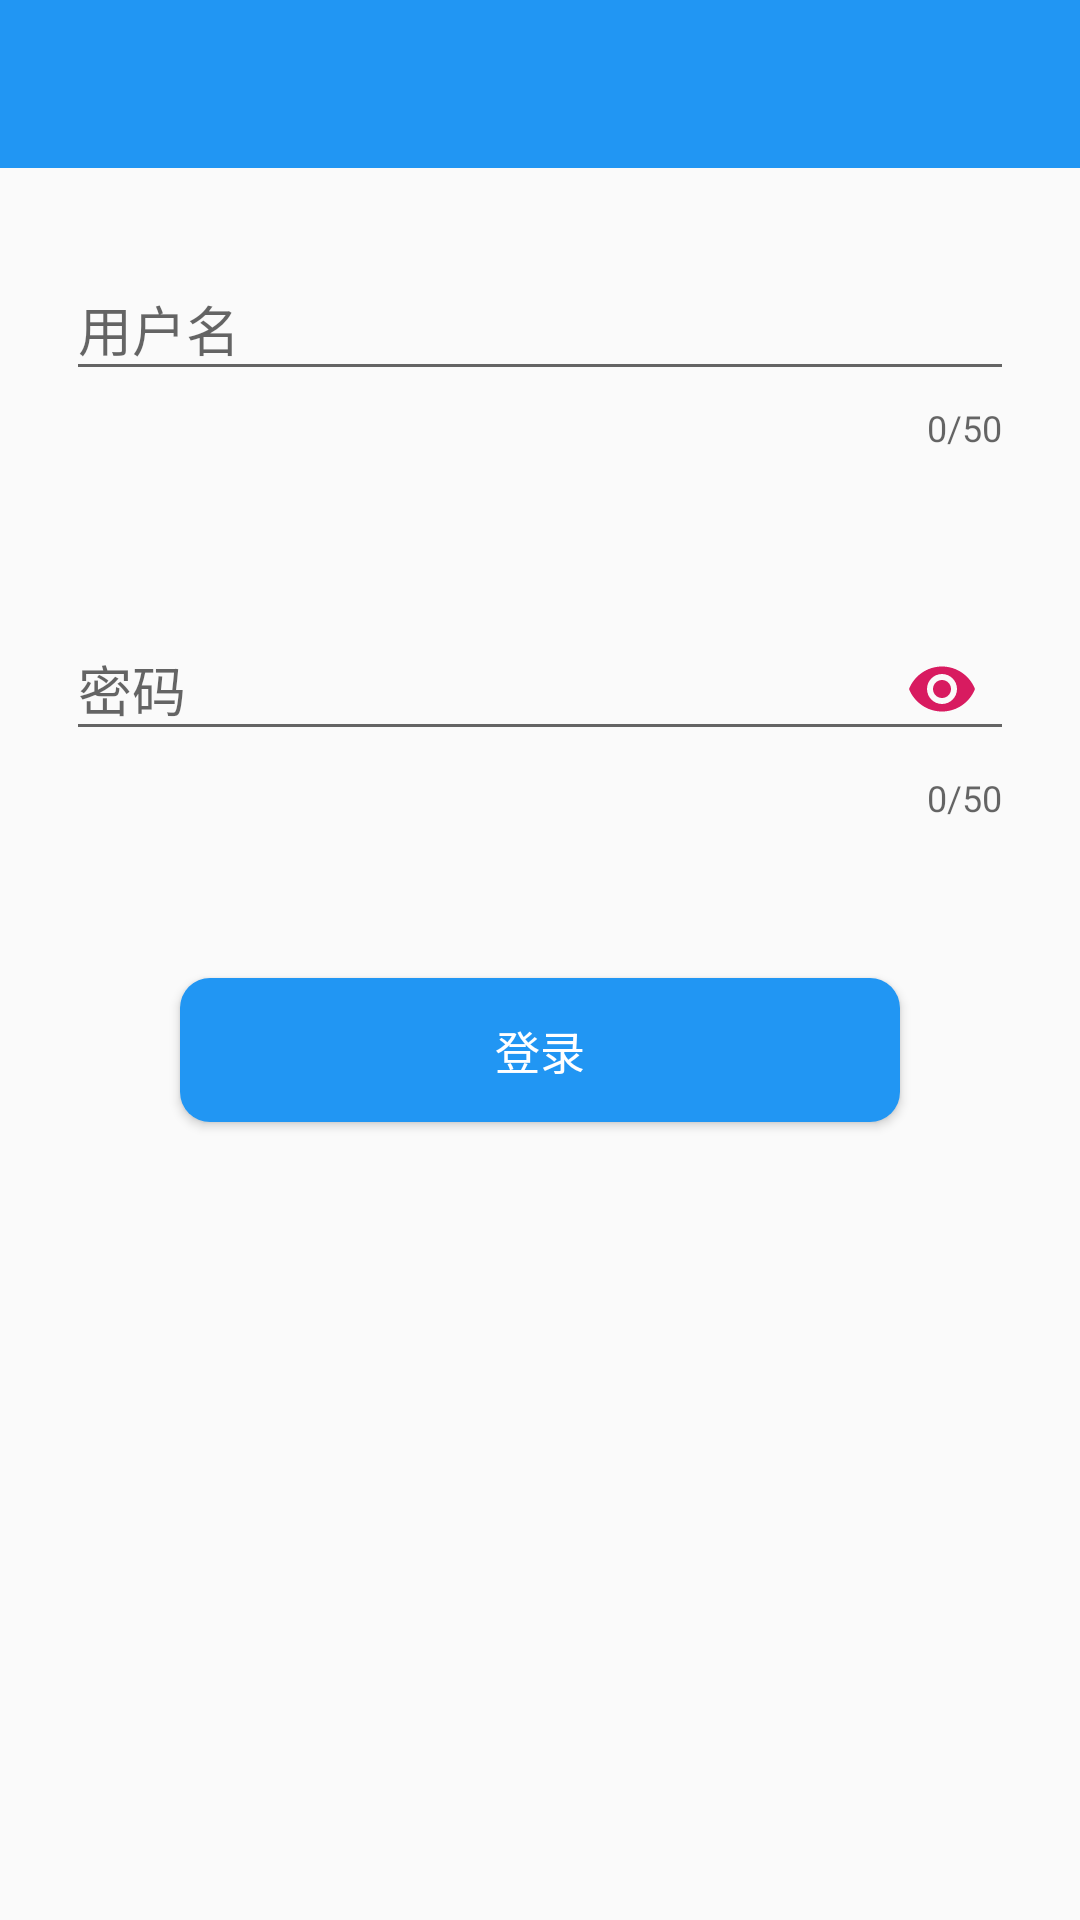

This screen was rendered from an Android layout file. Write that file and the resources it references.
<!-- AndroidManifest.xml: application theme AppTheme -->
<!-- res/layout/activity_login.xml -->
<?xml version="1.0" encoding="utf-8"?>
<LinearLayout xmlns:android="http://schemas.android.com/apk/res/android"
    xmlns:app="http://schemas.android.com/apk/res-auto"
    xmlns:tools="http://schemas.android.com/tools"
    android:layout_width="match_parent"
    android:layout_height="match_parent"
    android:orientation="vertical"
    tools:context=".module.account.LoginActivity">
    <include layout="@layout/toolbar_layout"/>
    <com.google.android.material.textfield.TextInputLayout
        android:id="@+id/til_account"
        android:layout_width="match_parent"
        android:layout_height="wrap_content"
        android:layout_margin="12dp"
        android:padding="10dp"
        app:counterEnabled="true"
        app:counterMaxLength="50"
        app:errorTextAppearance="@style/TextErrorAppearance"
        app:counterOverflowTextAppearance="@style/TextErrorAppearance">
        <com.google.android.material.textfield.TextInputEditText
            android:id="@+id/tie_account"
            android:layout_width="match_parent"
            android:layout_height="wrap_content"
            android:hint="@string/username"/>
    </com.google.android.material.textfield.TextInputLayout>
    <com.google.android.material.textfield.TextInputLayout
        android:id="@+id/til_password"
        android:layout_width="match_parent"
        android:layout_height="wrap_content"
        android:layout_margin="12dp"
        android:padding="10dp"
        app:counterEnabled="true"
        app:counterMaxLength="50"
        app:passwordToggleEnabled="true"
        app:passwordToggleTint="@color/colorAccent"
        app:errorTextAppearance="@style/TextErrorAppearance"
        app:counterOverflowTextAppearance="@style/TextErrorAppearance">
        <com.google.android.material.textfield.TextInputEditText
            android:id="@+id/tie_password"
            android:layout_width="match_parent"
            android:layout_height="wrap_content"
            android:hint="@string/password"
            android:inputType="textPassword"/>
    </com.google.android.material.textfield.TextInputLayout>
    <Button
        android:id="@+id/btn_submit"
        android:layout_width="match_parent"
        android:layout_height="wrap_content"
        android:text="@string/btn_login"
        android:gravity="center"
        android:background="@drawable/button_style"
        android:textColor="@color/white"
        android:textSize="@dimen/text_content"
        android:layout_marginLeft="60dp"
        android:layout_marginTop="30dp"
        android:layout_marginRight="60dp"/>
</LinearLayout>
<!-- res/layout/toolbar_layout.xml (included above) -->
<?xml version="1.0" encoding="utf-8"?>
<androidx.appcompat.widget.Toolbar
    xmlns:app="http://schemas.android.com/apk/res-auto"
    xmlns:android="http://schemas.android.com/apk/res/android"
    android:id="@+id/toolbar"
    android:layout_height="?android:attr/actionBarSize"
    android:layout_width="match_parent"
    android:layout_gravity="top|start"
    app:layout_scrollFlags="scroll|enterAlways"
    android:background="?attr/colorPrimary"
    android:navigationIcon="@drawable/menu"
    app:titleTextColor="@color/text_toolbar_title"
    app:popupTheme="@style/OverflowMenuStyle"
    style="@style/ToolBarStyle">
    <TextView
        android:layout_width="wrap_content"
        android:layout_height="wrap_content"
        android:textColor="@color/text_toolbar_title"
        android:text=""
        android:layout_gravity="center"
        android:gravity="center"/>
</androidx.appcompat.widget.Toolbar>
<!-- resources referenced by this layout -->
<resources>
  <color name="colorAccent">#D81B60</color>
  <color name="text_toolbar_title">#FFFFFF</color>
  <dimen name="text_content">15sp</dimen>
  <!-- drawable button_style (drawable) -->
  <?xml version="1.0" encoding="utf-8"?>
  <shape xmlns:android="http://schemas.android.com/apk/res/android">
      <corners android:radius="10dp"/>
      <solid android:color="@color/colorPrimary"/>
      <padding
          android:bottom="12dp"
          android:left="12dp"
          android:right="12dp"
          android:top="12dp"/>
  </shape>
  <string name="btn_login">登录</string>
  <string name="password">密码</string>
  <string name="username">用户名</string>
  <style name="OverflowMenuStyle" parent="Widget.AppCompat.Light.PopupMenu.Overflow">
          
          <item name="overlapAnchor">false</item>
          <item name="android:background">@android:color/black</item>
          <item name="android:textColor">@android:color/white</item>
  
      </style>
  <style name="ToolBarStyle" parent="AppTheme">
          <item name="colorPrimary">@color/text_toolbar</item>
          <item name="android:background">@color/colorPrimary</item>
          <item name="android:textColor">@color/text_toolbar</item>
          <item name="android:textColorSecondary">@color/text_toolbar</item>
          <item name="android:actionOverflowButtonStyle">@style/OverflowButtonStyle</item>
          <item name="actionOverflowMenuStyle">@style/OverflowMenuStyle</item>
          <item name="android:fitsSystemWindows">true</item>
      </style>
  <style name="AppTheme" parent="Theme.AppCompat.Light.NoActionBar">
          
          <item name="colorPrimary">@color/colorPrimary</item>
          <item name="colorPrimaryDark">@color/colorPrimaryDark</item>
          <item name="colorAccent">@color/colorAccent</item>
          <item name="android:statusBarColor">@color/colorPrimary</item>
      </style>
  <color name="colorPrimary">#2196F3</color>
  <color name="text_toolbar">#FFFFFF</color>
  <style name="OverflowButtonStyle" parent="Widget.AppCompat.ActionButton.Overflow">
          <item name="android:src">@drawable/ic_menu_overflow_setting_white</item>
      </style>
  <color name="colorPrimaryDark">#00000000</color>
  <!-- drawable ic_menu_overflow_setting_white (drawable) -->
  <?xml version="1.0" encoding="utf-8"?>
  <vector xmlns:android="http://schemas.android.com/apk/res/android"
      android:width="24dp"
      android:height="24dp"
      android:viewportWidth="24.0"
      android:viewportHeight="24.0">
      <path
          android:pathData="M12,8c1.1,0 2,-0.9 2,-2s-0.9,-2 -2,-2c-1.1,0 -2,0.9 -2,2S10.9,8 12,8zM12,10c-1.1,0 -2,0.9 -2,2s0.9,2 2,2c1.1,0 2,-0.9 2,-2S13.1,10 12,10zM12,16c-1.1,0 -2,0.9 -2,2s0.9,2 2,2c1.1,0 2,-0.9 2,-2S13.1,16 12,16z"
          android:fillColor="@android:color/white"/>
  </vector>
  <!-- not gathered from this repository: default colours our renderer supplied (Android Studio template values) -->
  <color name="white">#FFFFFFFF</color>
</resources>
